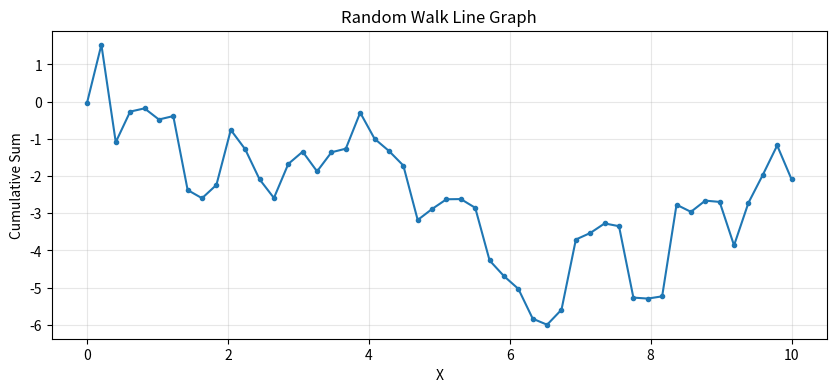

Python code for this plot:
import numpy as np
import pandas as pd
import matplotlib.pyplot as plt

#  Exercice 1 : Déterminant et inverse d’une matrice 3x3
A = np.array([[4, 7, 2], [3, 6, 1], [2, 5, 3]])
det = np.linalg.det(A)
inv = np.linalg.inv(A)
print("Determinant:", det)
print("Inverse:\n", inv)

#  Exercice 2 : Moyenne, médiane, écart-type de 50 nombres aléatoires
data = np.random.randn(50)
mean = np.mean(data)
median = np.median(data)
std = np.std(data)
print(f"Mean: {mean:.3f}, Median: {median:.3f}, Std: {std:.3f}")

#  Exercice 3 : Dates de janvier 2023 au format YYYY/MM/DD
dates = np.arange("2023-01-01", "2023-02-01", dtype="datetime64[D]")
formatted = np.datetime_as_string(dates, unit="D")
formatted_slash = np.array([d.replace("-", "/") for d in formatted])
print(formatted_slash)

#  Exercice 4 : DataFrame avec random + condition + agrégation
df = pd.DataFrame(np.random.randn(10, 3), columns=["A", "B", "C"])
cond = df[df["A"] > 0]
sum_cols = df.sum()
mean_cols = df.mean()
print("Condition (A>0):\n", cond.head())
print("Sum:\n", sum_cols)
print("Mean:\n", mean_cols)

#  Exercice 5 : Image en niveaux de gris 5x5
img = np.array(
    [
        [0, 50, 100, 150, 200],
        [50, 100, 150, 200, 250],
        [100, 150, 200, 250, 255],
        [150, 200, 250, 255, 200],
        [200, 250, 255, 200, 150],
    ]
)
print("Image array (5x5 grayscale):\n", img)

#  Exercice 6 : Test d’hypothèse sur programme de formation
np.random.seed(42)
before = np.random.normal(loc=50, scale=10, size=30)
after = before + np.random.normal(loc=5, scale=3, size=30)
# H0 : pas de différence ; H1 : amélioration (after > before)
diff = after - before
mean_diff = np.mean(diff)
std_diff = np.std(diff, ddof=1)  # écart-type échantillon
t_stat = mean_diff / (std_diff / np.sqrt(30))
print(f"Mean difference: {mean_diff:.2f}, t-statistic: {t_stat:.2f}")
# Interprétation approximative : si t_stat > 2, on rejette H0
if t_stat > 2:
    print("Reject H0: training seems effective.")
else:
    print("Cannot reject H0: insufficient evidence.")

#  Exercice 7 : Comparaison élément par élément
arr1 = np.array([1, 5, 3, 8, 2])
arr2 = np.array([2, 4, 6, 7, 3])
greater = arr1 > arr2
print("arr1 > arr2 :", greater)

#  Exercice 8 : Time series 2023 et slicing par trimestres
time_series = np.arange("2023-01-01", "2024-01-01", dtype="datetime64[D]")

q1 = time_series[
    (time_series >= np.datetime64("2023-01-01"))
    & (time_series < np.datetime64("2023-04-01"))
]
q2 = time_series[
    (time_series >= np.datetime64("2023-04-01"))
    & (time_series < np.datetime64("2023-07-01"))
]
q3 = time_series[
    (time_series >= np.datetime64("2023-07-01"))
    & (time_series < np.datetime64("2023-10-01"))
]
q4 = time_series[
    (time_series >= np.datetime64("2023-10-01"))
    & (time_series < np.datetime64("2024-01-01"))
]

print("Q1 (Jan-Mar):", q1[0], "to", q1[-1])
print("Q2 (Apr-Jun):", q2[0], "to", q2[-1])
print("Q3 (Jul-Sep):", q3[0], "to", q3[-1])
print("Q4 (Oct-Dec):", q4[0], "to", q4[-1])

#  Exercice 9 : Conversion NumPy array <-> Pandas DataFrame
numpy_arr = np.random.randn(4, 3)
df_from_arr = pd.DataFrame(numpy_arr, columns=["X", "Y", "Z"])
arr_from_df = df_from_arr.to_numpy()
print("Original NumPy array shape:", numpy_arr.shape)
print("DataFrame:\n", df_from_arr.head())
print("Back to NumPy array shape:", arr_from_df.shape)

#  Exercice 10 : Visualisation d’une ligne de nombres aléatoires
x = np.linspace(0, 10, 50)
y = np.random.randn(50).cumsum()  # marche aléatoire
plt.figure(figsize=(10, 4))
plt.plot(x, y, marker="o", linestyle="-", markersize=3)
plt.title("Random Walk Line Graph")
plt.xlabel("X")
plt.ylabel("Cumulative Sum")
plt.grid(True, alpha=0.3)
plt.show()
